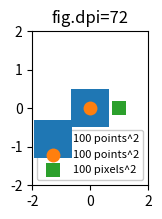
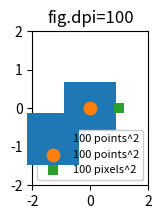
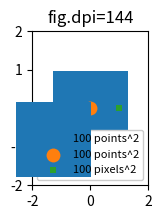

The matplotlib source for these figures, in order:
import matplotlib.pyplot as plt

for dpi in [72,100,144]:

    fig,ax = plt.subplots(figsize=(1.5,2), dpi=dpi)
    ax.set_title("fig.dpi={}".format(dpi))

    ax.set_ylim(-2,2)
    ax.set_xlim(-2,2)
    print(fig.get_size_inches()*fig.dpi)
    spd=fig.get_size_inches()*fig.dpi
    spd=spd[0]/4

    ax.scatter([0],[0], s=spd**2, 
               marker="s", linewidth=0, label="100 points^2")
    ax.scatter([0],[0], s=10**2, 
               linewidth=0, label="100 points^2")
    ax.scatter([1],[0], s=(10*72./fig.dpi)**2, 
               marker="s", linewidth=0, label="100 pixels^2")

    ax.legend(loc=8,framealpha=1, fontsize=8)

    #fig.savefig("fig{}.png".format(dpi), bbox_inches="tight")

plt.show() 